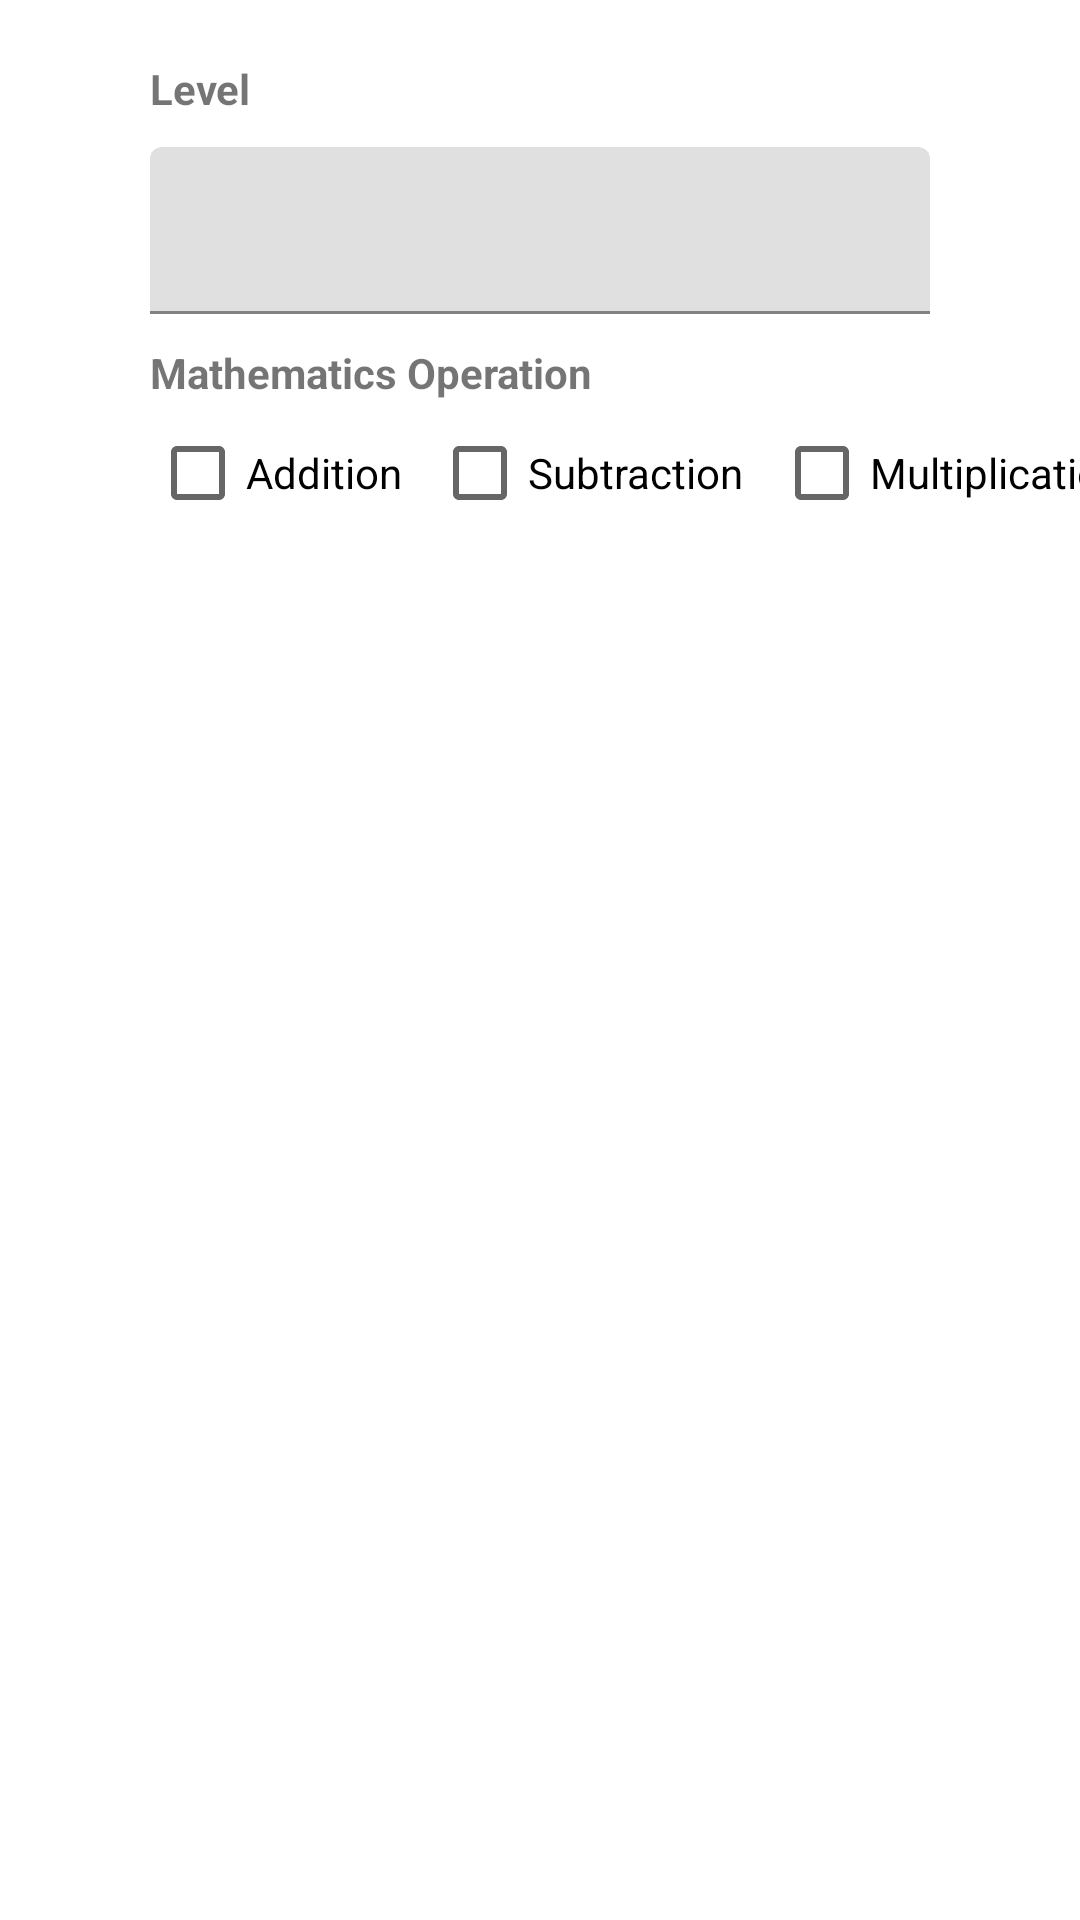

The Android layout XML behind this screen, and the referenced resources:
<!-- AndroidManifest.xml: application theme Theme.Adv160420079Week2 -->
<!-- res/layout/fragment_option.xml -->
<?xml version="1.0" encoding="utf-8"?>
<FrameLayout xmlns:android="http://schemas.android.com/apk/res/android"
    xmlns:app="http://schemas.android.com/apk/res-auto"
    xmlns:tools="http://schemas.android.com/tools"
    android:layout_width="match_parent"
    android:layout_height="match_parent"
    tools:context=".OptionFragment">

    <androidx.constraintlayout.widget.ConstraintLayout
        android:layout_width="match_parent"
        android:layout_height="wrap_content">

        <com.google.android.material.textfield.TextInputLayout
            android:id="@+id/textInputLayout3"
            android:layout_width="match_parent"
            android:layout_height="wrap_content"
            android:layout_marginStart="50dp"
            android:layout_marginTop="10dp"
            android:layout_marginEnd="50dp"
            app:hintAnimationEnabled="true"
            app:hintEnabled="true"
            app:layout_constraintEnd_toEndOf="parent"
            app:layout_constraintStart_toStartOf="parent"
            app:layout_constraintTop_toBottomOf="@+id/textView">

            <com.google.android.material.textfield.TextInputEditText
                android:id="@+id/txtLevel"
                android:layout_width="match_parent"
                android:layout_height="wrap_content"
                android:inputType="textAutoComplete" />
        </com.google.android.material.textfield.TextInputLayout>

        <TextView
            android:id="@+id/textView"
            android:layout_width="wrap_content"
            android:layout_height="wrap_content"
            android:layout_marginStart="50dp"
            android:layout_marginTop="20dp"
            android:text="Level"
            android:textStyle="bold"
            app:layout_constraintStart_toStartOf="parent"
            app:layout_constraintTop_toTopOf="parent" />

        <TextView
            android:id="@+id/textView2"
            android:layout_width="wrap_content"
            android:layout_height="wrap_content"
            android:layout_marginStart="50dp"
            android:layout_marginTop="10dp"
            android:text="Mathematics Operation"
            android:textStyle="bold"
            app:layout_constraintStart_toStartOf="parent"
            app:layout_constraintTop_toBottomOf="@+id/textInputLayout3" />

        <CheckBox
            android:id="@+id/checkBox"
            android:layout_width="wrap_content"
            android:layout_height="wrap_content"
            android:layout_marginStart="50dp"
            android:layout_marginBottom="30dp"
            android:text="Addition"
            app:layout_constraintBottom_toBottomOf="parent"
            app:layout_constraintStart_toStartOf="parent"
            app:layout_constraintTop_toBottomOf="@+id/textView2" />

        <CheckBox
            android:id="@+id/checkBox2"
            android:layout_width="wrap_content"
            android:layout_height="wrap_content"
            android:layout_marginStart="10dp"
            android:layout_marginBottom="30dp"
            android:text="Subtraction"
            app:layout_constraintBottom_toBottomOf="parent"
            app:layout_constraintStart_toEndOf="@+id/checkBox"
            app:layout_constraintTop_toBottomOf="@+id/textView2" />

        <CheckBox
            android:id="@+id/checkBox4"
            android:layout_width="wrap_content"
            android:layout_height="wrap_content"
            android:layout_marginStart="10dp"
            android:layout_marginBottom="30dp"
            android:text="Multiplication"
            app:layout_constraintBottom_toBottomOf="parent"
            app:layout_constraintStart_toEndOf="@+id/checkBox2"
            app:layout_constraintTop_toBottomOf="@+id/textView2" />

    </androidx.constraintlayout.widget.ConstraintLayout>
</FrameLayout>
<!-- resources referenced by this layout -->
<resources>
  <style name="Theme.Adv160420079Week2" parent="Theme.MaterialComponents.DayNight.DarkActionBar">
          
          <item name="colorPrimary">@color/purple_500</item>
          <item name="colorPrimaryVariant">@color/purple_700</item>
          <item name="colorOnPrimary">@color/white</item>
          
          <item name="colorSecondary">@color/teal_200</item>
          <item name="colorSecondaryVariant">@color/teal_700</item>
          <item name="colorOnSecondary">@color/black</item>
          
          <item name="android:statusBarColor">?attr/colorPrimaryVariant</item>
          
      </style>
  <!-- not gathered from this repository: default colours our renderer supplied (Android Studio template values) -->
  <color name="purple_500">#FF6200EE</color>
  <color name="purple_700">#FF3700B3</color>
  <color name="teal_200">#FF03DAC5</color>
  <color name="teal_700">#FF018786</color>
  <color name="black">#FF000000</color>
  <color name="white">#FFFFFFFF</color>
</resources>
